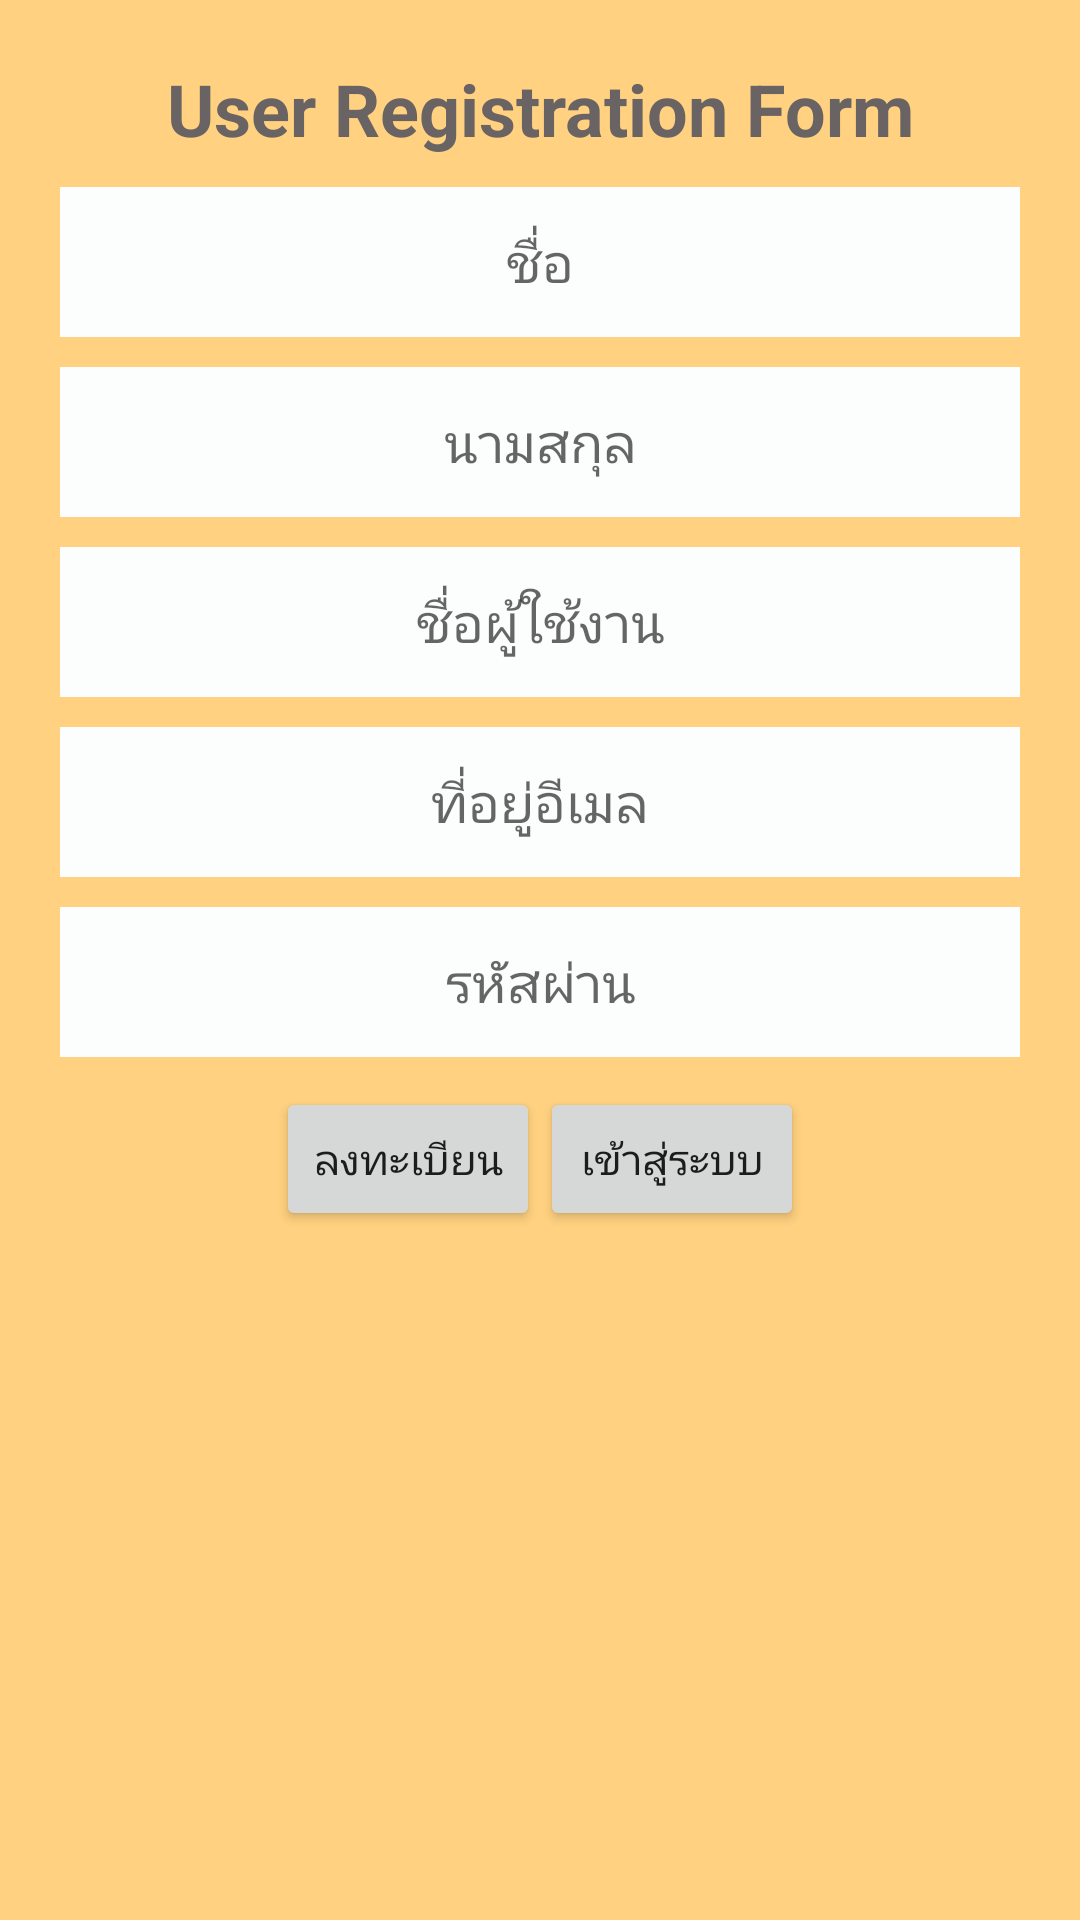

Reconstruct the res/layout file that produces this screen, plus the resources it refers to.
<!-- AndroidManifest.xml: application theme AppTheme -->
<!-- res/layout/activity_register.xml -->
<?xml version="1.0" encoding="utf-8"?>
<RelativeLayout xmlns:android="http://schemas.android.com/apk/res/android"
    xmlns:app="http://schemas.android.com/apk/res-auto"
    xmlns:tools="http://schemas.android.com/tools"
    android:id="@+id/activity_main"
    android:layout_width="match_parent"
    android:layout_height="match_parent"
    android:background="#FFD180"
    android:padding="20dp"
    tools:context="com.toutools.me.testappto.activity.RegisterActivity">


    <TextView

        android:id="@+id/textView"
        android:layout_width="wrap_content"
        android:layout_height="wrap_content"
        android:layout_alignParentTop="true"
        android:layout_centerHorizontal="true"
        android:gravity="center"
        android:text="User Registration Form"
        android:textColor="#696363"
        android:textSize="24dp"
        android:textStyle="bold"/>

    <EditText
        android:id="@+id/editTextF_Name"
        android:layout_width="match_parent"
        android:layout_height="50dp"
        android:layout_below="@+id/textView"
        android:layout_centerHorizontal="true"
        android:layout_marginTop="10dp"
        android:background="#fbfefd"
        android:ems="10"
        android:gravity="center"
        android:hint="ชื่อ"
        android:inputType="textPersonName" />

    <EditText
        android:id="@+id/editTextL_Name"
        android:layout_width="match_parent"
        android:layout_height="50dp"
        android:layout_below="@+id/editTextF_Name"
        android:layout_centerHorizontal="true"
        android:layout_marginTop="10dp"
        android:background="#fbfefd"
        android:ems="10"
        android:gravity="center"
        android:hint="นามสกุล"
        android:inputType="textPersonName" />

    <EditText
        android:id="@+id/editTextU_Name"
        android:layout_width="match_parent"
        android:layout_height="50dp"
        android:layout_below="@+id/editTextL_Name"
        android:layout_centerHorizontal="true"
        android:layout_marginTop="10dp"
        android:background="#fbfefd"
        android:ems="10"
        android:gravity="center"
        android:hint="ชื่อผู้ใช้งาน"
        android:inputType="textPersonName" />

    <EditText
        android:id="@+id/editTextEmail"
        android:layout_width="match_parent"
        android:layout_height="50dp"
        android:layout_below="@+id/editTextU_Name"
        android:layout_centerHorizontal="true"
        android:layout_marginTop="10dp"
        android:background="#fbfefd"
        android:ems="10"
        android:gravity="center"
        android:hint="ที่อยู่อีเมล"
        android:inputType="textEmailAddress" />


    <EditText
        android:id="@+id/editTextPassword"
        android:layout_width="match_parent"
        android:layout_height="50dp"
        android:layout_below="@+id/editTextEmail"
        android:layout_centerHorizontal="true"
        android:layout_marginTop="10dp"
        android:background="#fbfefd"
        android:ems="10"
        android:gravity="center"
        android:hint="รหัสผ่าน"
        android:inputType="textPassword" />

    <LinearLayout
        android:layout_width="wrap_content"
        android:layout_height="wrap_content"
        android:layout_below="@+id/editTextPassword"
        android:layout_centerHorizontal="true"
        android:orientation="horizontal">


        <Button
            android:id="@+id/Submit"
            android:layout_width="wrap_content"
            android:layout_height="wrap_content"
            android:layout_marginTop="10dp"
            android:text="ลงทะเบียน" />

        <Button
            android:id="@+id/Login"
            android:layout_width="wrap_content"
            android:layout_height="wrap_content"
            android:layout_marginTop="10dp"
            android:text="เข้าสู่ระบบ" />
    </LinearLayout>
</RelativeLayout>
<!-- resources referenced by this layout -->
<resources>
  <style name="AppTheme" parent="Theme.AppCompat.Light.NoActionBar">
  
          
          <item name="colorPrimary">@color/colorPrimary</item>
          <item name="colorPrimaryDark">@color/colorPrimaryDark</item>
          <item name="colorAccent">@color/colorAccent</item>
      </style>
  <color name="colorPrimary">#FF9100</color>
  <color name="colorPrimaryDark">#F57C00</color>
  <color name="colorAccent">#FFAB40</color>
</resources>
